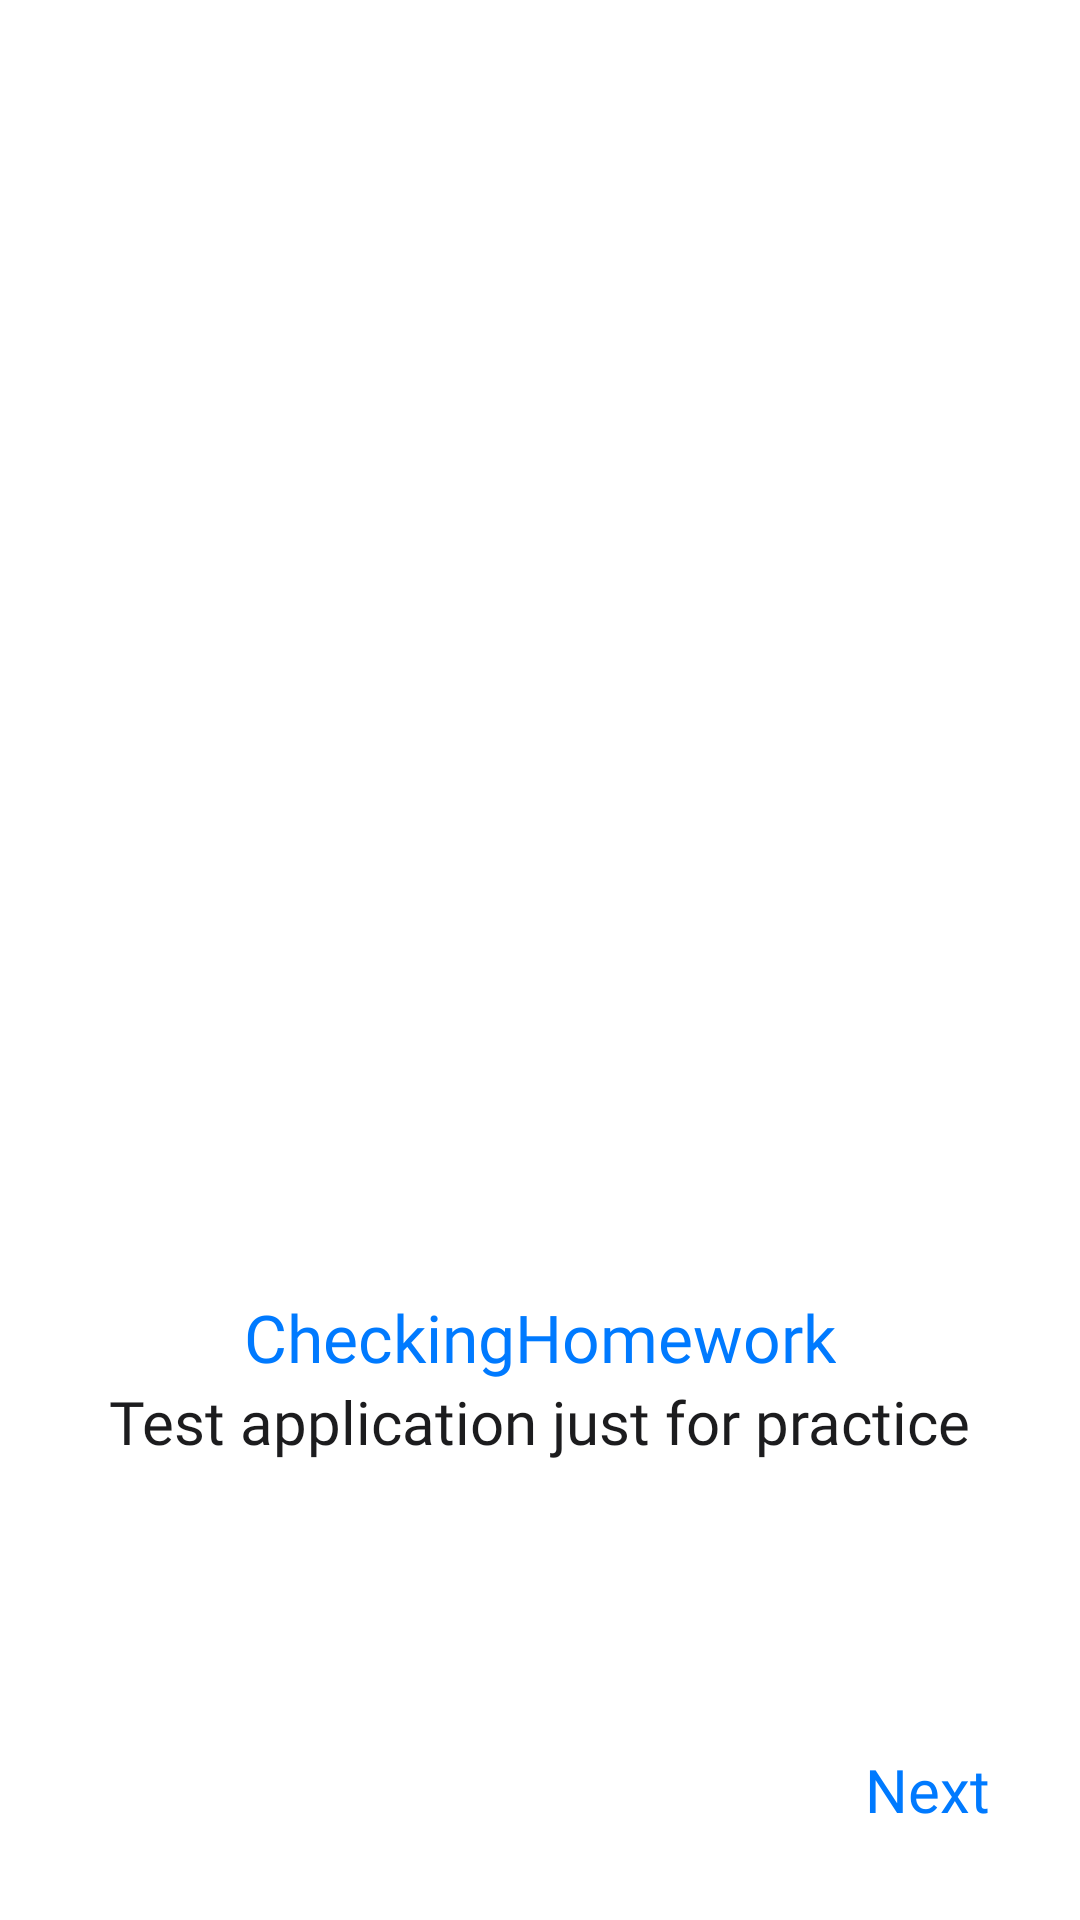

Write the Android layout XML for this screen, with the resource values it uses.
<!-- AndroidManifest.xml: application theme Theme.CheckingHomework -->
<!-- res/layout/fragment_about_first.xml -->
<?xml version="1.0" encoding="utf-8"?>
<layout xmlns:android="http://schemas.android.com/apk/res/android"
    xmlns:app="http://schemas.android.com/apk/res-auto"
    xmlns:tools="http://schemas.android.com/tools">

    <data />

    <androidx.constraintlayout.widget.ConstraintLayout
        android:layout_width="match_parent"
        android:layout_height="match_parent"
        tools:context=".ui.screens.about.AboutFirstFragment">

        <ImageView
            android:id="@+id/page_image"
            android:layout_width="300dp"
            android:layout_height="300dp"
            android:contentDescription="TODO"
            android:scaleType="centerInside"
            android:src="@drawable/ig_about_1"
            app:layout_constraintBottom_toTopOf="@id/text_layout"
            app:layout_constraintLeft_toLeftOf="parent"
            app:layout_constraintRight_toRightOf="parent"
            app:layout_constraintTop_toTopOf="parent" />

        <LinearLayout
            android:id="@+id/text_layout"
            android:layout_width="match_parent"
            android:layout_height="wrap_content"
            android:layout_marginHorizontal="20dp"
            android:gravity="center_horizontal"
            android:orientation="vertical"
            app:layout_constraintBottom_toTopOf="@id/next_btn"
            app:layout_constraintLeft_toLeftOf="parent"
            app:layout_constraintRight_toRightOf="parent"
            app:layout_constraintTop_toBottomOf="@id/page_image">

            <TextView
                android:layout_width="wrap_content"
                android:layout_height="wrap_content"
                android:fontFamily="@font/inter_semibold"
                android:gravity="center_horizontal"
                android:text="@string/app_name"
                android:textColor="@color/blue"
                android:textSize="22sp" />

            <TextView
                android:layout_width="wrap_content"
                android:layout_height="wrap_content"
                android:fontFamily="@font/inter_semibold"
                android:gravity="center_horizontal"
                android:text="Test application just for practice"
                android:textColor="@color/dark"
                android:textSize="20sp" />

        </LinearLayout>

        <TextView
            android:id="@+id/next_btn"
            android:layout_width="match_parent"
            android:layout_height="wrap_content"
            android:fontFamily="@font/inter_semibold"
            android:gravity="end"
            android:padding="30dp"
            android:text="Next"
            android:textColor="@color/blue"
            android:textSize="20sp"
            app:layout_constraintBottom_toBottomOf="parent"
            app:layout_constraintLeft_toLeftOf="parent"
            app:layout_constraintRight_toRightOf="parent" />

    </androidx.constraintlayout.widget.ConstraintLayout>
</layout>
<!-- resources referenced by this layout -->
<resources>
  <color name="blue">#007AFF</color>
  <color name="dark">#1C1C1E</color>
  <string name="app_name">CheckingHomework</string>
  <style name="Theme.CheckingHomework" parent="Theme.MaterialComponents.DayNight.DarkActionBar">
          
          <item name="colorPrimary">@color/purple_500</item>
          <item name="colorPrimaryVariant">@color/purple_700</item>
          <item name="colorOnPrimary">@color/white</item>
          
          <item name="colorSecondary">@color/teal_200</item>
          <item name="colorSecondaryVariant">@color/teal_700</item>
          <item name="colorOnSecondary">@color/black</item>
          
          <item name="android:statusBarColor" tools:targetApi="l">?attr/colorPrimaryVariant</item>
          
      </style>
  <color name="purple_500">#FF6200EE</color>
  <color name="purple_700">#FF3700B3</color>
  <color name="white">#FFFFFFFF</color>
  <color name="teal_200">#FF03DAC5</color>
  <color name="teal_700">#FF018786</color>
  <color name="black">#FF000000</color>
</resources>
